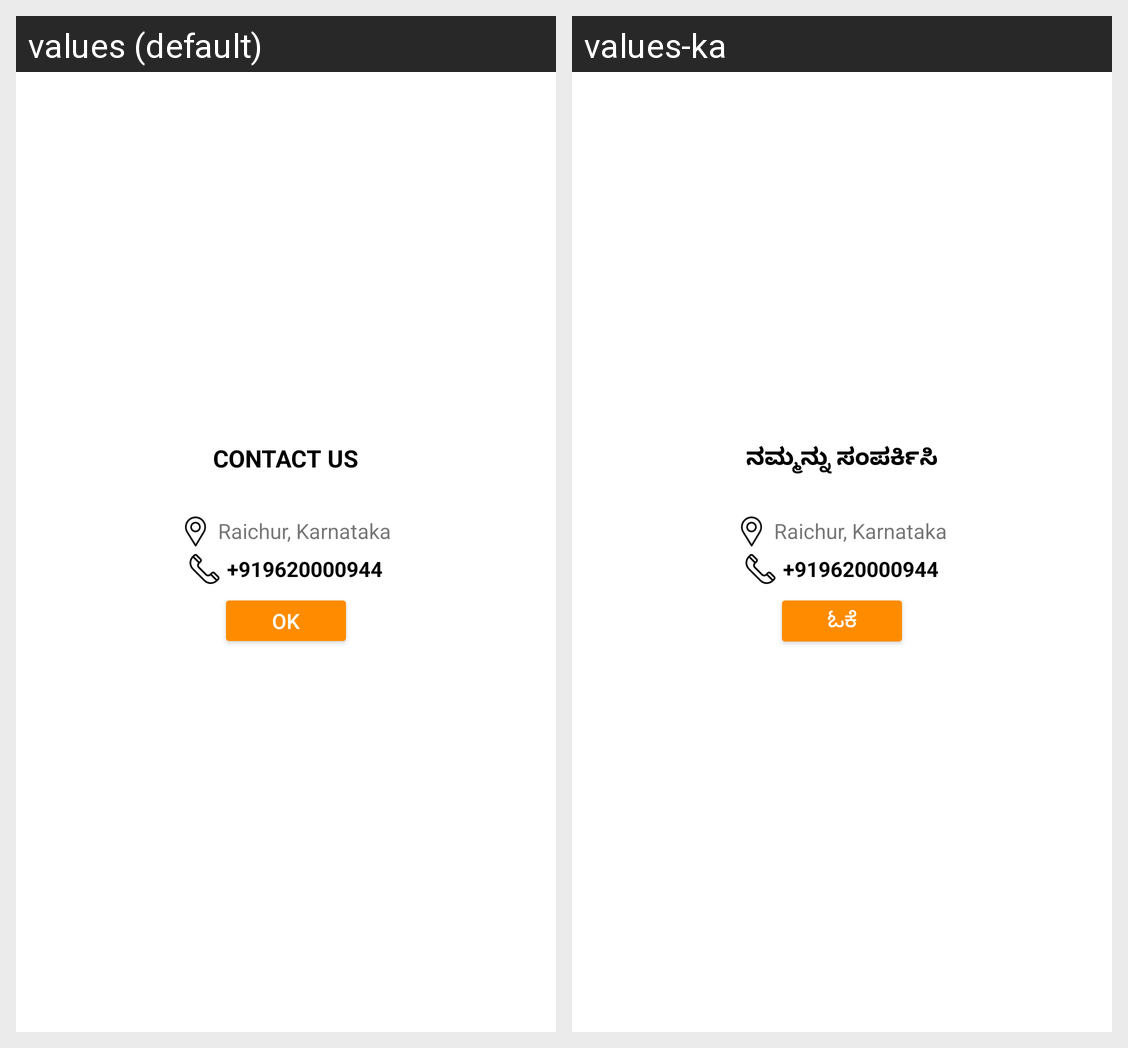

Strings drawn on this Android screen and how each of the app's shown locales translates them:
Android screen res/layout/contact_us.xml rendered under 2 locales, left to right: values (default), values-ka. Device: Nexus 5 (rendered at 1080×1920; each locale shown at half size, 540×960, under a caption strip naming it); theme AppTheme.
Strings drawn on this screen, with the default value and each locale's value (text and hints the layout hard-codes, and strings that could not be matched under every locale, appear in the picture but are not listed):

contact_us
  values: Contact Us
  values-ka: ನಮ್ಮನ್ನು ಸಂಪರ್ಕಿಸಿ

adds
  values: Raichur, Karnataka
  values-ka: Raichur, Karnataka

ok
  values: Ok
  values-ka: ಓಕೆ
